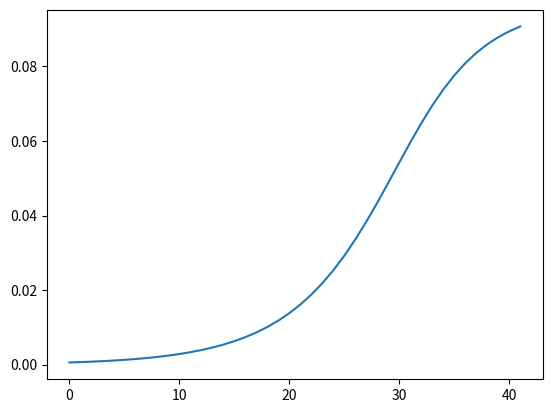

Python code for this plot:
import numpy as np
import matplotlib.pyplot as plt
import pandas as pandas



class PDController:
    def __init__(self):
        self.KP = 2.3
        self.KD = 0.557
        self.RX = 0.07
        self.RY = 0.07

        self._lastPos = [0, 0, 1]
        self.waypoint_time = 0.1

    def setLastPos(self, lastPos):
        self._lastPos = lastPos
    
    def getLastPos(self):
        return self._lastPos


    def xVelocity(self, currentPos, p1, p2):
        

        x_e1 = currentPos[0] - p1[0]
        x_e2 = currentPos[0] - p2[0]


        xedt1 = (x_e1 - self.getLastPos()[0]+p1[0])/self.waypoint_time
        xedt2 = (x_e2 - self.getLastPos()[0]+p2[0])/self.waypoint_time


        vx = -((self.KP*x_e1+self.KD*xedt1)*np.exp(-x_e1**2/(2*self.RX**2)) + (self.KP*x_e2+self.KD*xedt2)*np.exp(-x_e2**2/(2*self.RX**2)))

        return vx

    def droneUpdate(self, currentPos, p1, p2, Rn):
        vx = self.xVelocity(currentPos, p1, p2)
        xv = currentPos[0] + vx * self.waypoint_time + Rn
        self.setLastPos([xv,0,1])

        return xv

    
pd = PDController()

def simulation():
    time = np.arange(0, 100, 0.1)
    rng = np.random.default_rng()
    currentPos = (rng.uniform(-0.008, 0.008), 0, 1)
    X = []
    vxVals = []
    current_x = []
    timeVals = []
    P1 = []
    P2 = []


    for i in range(0, len(time)-1):
        # p1 = (np.random.default_rng().random(), 0 , 1)
        # p2 = (np.random.default_rng().random(), 0 , 1)
        p1 = (-0.1, 0 , 0)
        p2 = (0.1, 0 , 0)
        # Rn = np.random.default_rng().random()*0.001 # the default range is between 0 and 1
        Rn = 0
        v_x = pd.xVelocity(currentPos, p1, p2) 
        xv = pd.droneUpdate(currentPos, p1, p2,Rn)
        currentPos = (xv, 0 , 1)
        
        X.append(xv)
        vxVals.append(v_x)
        current_x.append(pd.getLastPos()[0])
        timeVals.append(time[i])
        P1.append(p1[0])
        P2.append(p2[0])



        
        
        if 0.90*p1[0] < currentPos[0] < p1[0]* 0.95 or abs(0.90*p2[0]) < abs(currentPos[0]) < abs(p2[0]* 0.95):
            print('The time is:', i)
            
            break
        
            

    test = 0.90*p1[0] < 0.0912 < p1[0]* 0.95
    print('What is it printing : ' , p1[0]* 0.95)

    print('The Velcity of the drone is :' , vxVals)
    print(test)
    print('The current position of the drone is :', current_x)
    print('Print the current position of the drone per timeVals: ' , X)
    plt.plot(X)
    plt.show()

simulation()